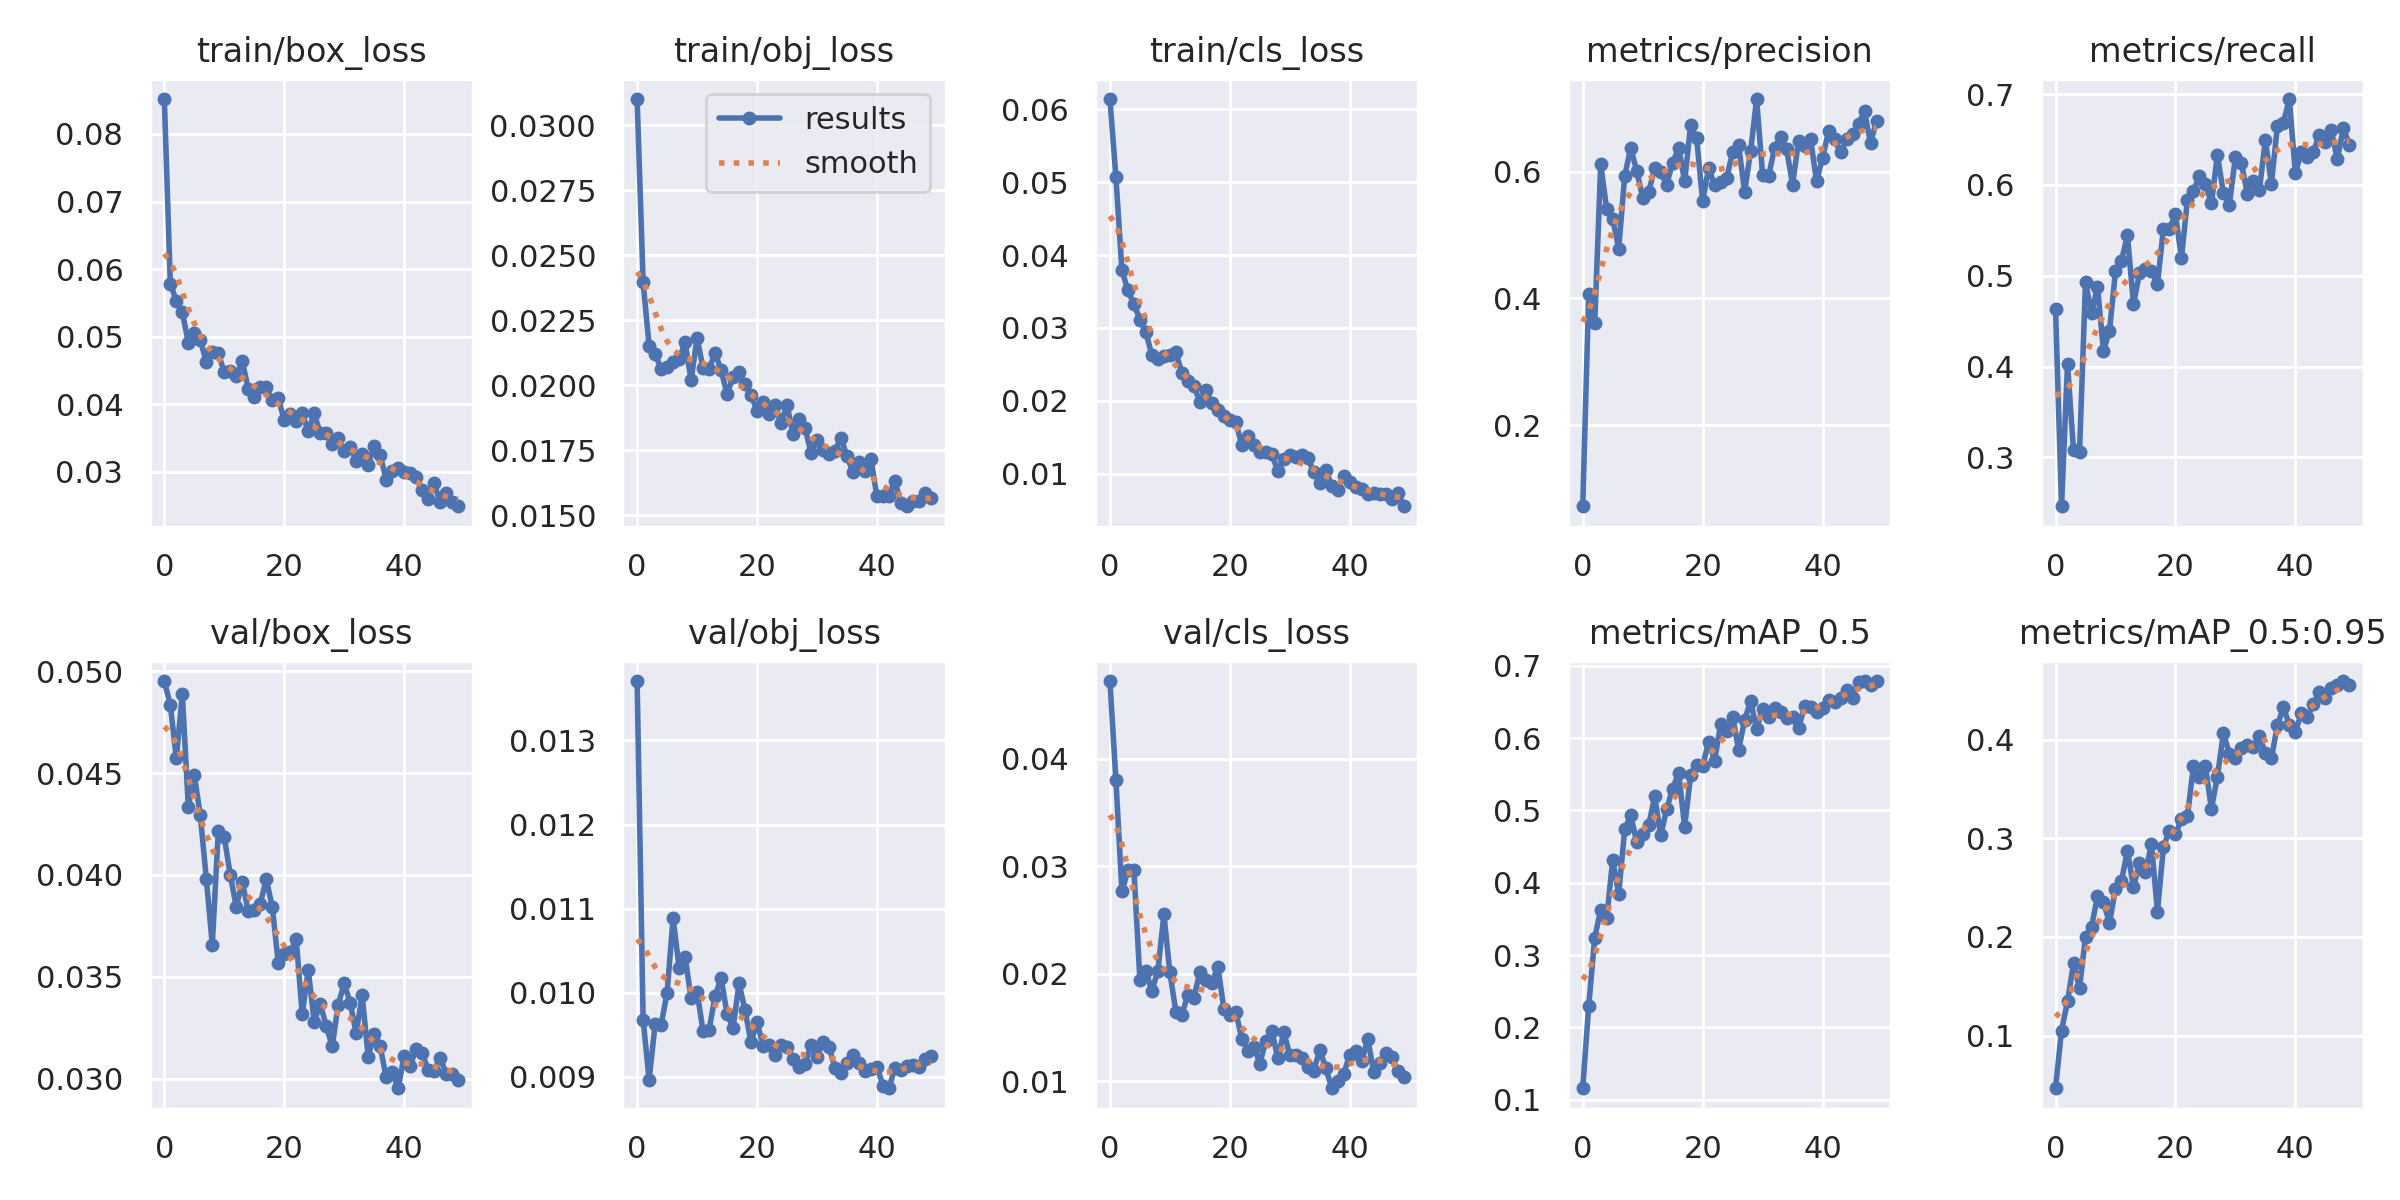

Source data for this figure (header and first rows):
epoch, train/box_loss, train/obj_loss, train/cls_loss, metrics/precision, metrics/recall, metrics/mAP_0.5, metrics/mAP_0.5:0.95, val/box_loss, val/obj_loss, val/cls_loss, x/lr0, x/lr1, x/lr2
0, 0.08517, 0.031, 0.06138, 0.07238, 0.4638, 0.1159, 0.04653, 0.04951, 0.01371, 0.04722, 0.0703, 0.0033, 0.0033
1, 0.05785, 0.02396, 0.05066, 0.4072, 0.2461, 0.2296, 0.1051, 0.04835, 0.00968, 0.03799, 0.04017, 0.006502, 0.006502
2, 0.0553, 0.02151, 0.03791, 0.3606, 0.4029, 0.3242, 0.1346, 0.04572, 0.008966, 0.02764, 0.009902, 0.009572, 0.009572
3, 0.05362, 0.0212, 0.03514, 0.6113, 0.3076, 0.3626, 0.1731, 0.04888, 0.009627, 0.0296, 0.009406, 0.009406, 0.009406
4, 0.04909, 0.02063, 0.03329, 0.5405, 0.3059, 0.3519, 0.1484, 0.04335, 0.009618, 0.02961, 0.009406, 0.009406, 0.009406
5, 0.05056, 0.02072, 0.03114, 0.5256, 0.4926, 0.4314, 0.2003, 0.0449, 0.01, 0.01941, 0.009208, 0.009208, 0.009208
6, 0.04956, 0.0209, 0.02941, 0.4782, 0.4587, 0.3843, 0.21, 0.04293, 0.01089, 0.02024, 0.00901, 0.00901, 0.00901
7, 0.04621, 0.02099, 0.02625, 0.5932, 0.4878, 0.4737, 0.2412, 0.03982, 0.0103, 0.01837, 0.008812, 0.008812, 0.008812
8, 0.0477, 0.02164, 0.02569, 0.6371, 0.4169, 0.4931, 0.2356, 0.03658, 0.01043, 0.02028, 0.008614, 0.008614, 0.008614
9, 0.04752, 0.0202, 0.02622, 0.6015, 0.4395, 0.4565, 0.214, 0.04215, 0.009932, 0.0255, 0.008416, 0.008416, 0.008416
10, 0.04471, 0.02181, 0.02627, 0.5588, 0.5049, 0.4676, 0.2491, 0.04186, 0.01001, 0.0201, 0.008218, 0.008218, 0.008218
11, 0.04495, 0.02064, 0.02664, 0.5681, 0.5167, 0.4794, 0.2572, 0.03999, 0.009543, 0.01644, 0.00802, 0.00802, 0.00802
12, 0.04416, 0.02063, 0.02385, 0.6051, 0.5446, 0.5196, 0.2873, 0.03843, 0.009558, 0.01618, 0.007822, 0.007822, 0.007822
13, 0.04642, 0.02123, 0.02277, 0.5992, 0.4684, 0.4654, 0.2508, 0.03967, 0.009962, 0.01802, 0.007624, 0.007624, 0.007624
14, 0.04222, 0.02059, 0.02208, 0.5796, 0.5026, 0.5021, 0.2747, 0.03821, 0.01017, 0.01771, 0.007426, 0.007426, 0.007426
15, 0.04108, 0.01964, 0.01989, 0.614, 0.5076, 0.5303, 0.266, 0.03826, 0.009752, 0.02019, 0.007228, 0.007228, 0.007228
16, 0.04253, 0.02031, 0.02145, 0.6375, 0.5052, 0.5518, 0.2941, 0.03858, 0.009582, 0.01944, 0.00703, 0.00703, 0.00703
17, 0.04249, 0.02051, 0.01973, 0.5848, 0.4913, 0.4772, 0.2256, 0.0398, 0.01011, 0.01911, 0.006832, 0.006832, 0.006832
18, 0.04056, 0.02004, 0.01877, 0.6734, 0.552, 0.5488, 0.2915, 0.03844, 0.009794, 0.02065, 0.006634, 0.006634, 0.006634
19, 0.04084, 0.01963, 0.01798, 0.6527, 0.5517, 0.5622, 0.3078, 0.0357, 0.009409, 0.01673, 0.006436, 0.006436, 0.006436
20, 0.03768, 0.01901, 0.01739, 0.5532, 0.5675, 0.5614, 0.304, 0.03611, 0.009653, 0.01615, 0.006238, 0.006238, 0.006238
21, 0.03859, 0.01933, 0.01707, 0.6058, 0.5196, 0.5953, 0.3198, 0.0362, 0.00937, 0.01644, 0.00604, 0.00604, 0.00604
22, 0.03757, 0.01887, 0.01394, 0.5782, 0.5838, 0.5689, 0.3225, 0.03685, 0.009382, 0.01392, 0.005842, 0.005842, 0.005842
23, 0.03873, 0.01922, 0.01515, 0.5829, 0.5931, 0.6191, 0.3732, 0.03316, 0.009259, 0.01278, 0.005644, 0.005644, 0.005644
24, 0.03598, 0.01855, 0.01393, 0.5894, 0.6102, 0.61, 0.3628, 0.03533, 0.009376, 0.01321, 0.005446, 0.005446, 0.005446
25, 0.03867, 0.01922, 0.01293, 0.6307, 0.6011, 0.6296, 0.3732, 0.0328, 0.009357, 0.01162, 0.005248, 0.005248, 0.005248
26, 0.03567, 0.01812, 0.01303, 0.6412, 0.5797, 0.5841, 0.3302, 0.03366, 0.009211, 0.01375, 0.00505, 0.00505, 0.00505
27, 0.03576, 0.01871, 0.01265, 0.5685, 0.6329, 0.6247, 0.3627, 0.03261, 0.009123, 0.01468, 0.004852, 0.004852, 0.004852
28, 0.03418, 0.01835, 0.01042, 0.6318, 0.591, 0.6516, 0.4069, 0.03159, 0.00915, 0.01214, 0.004654, 0.004654, 0.004654
29, 0.03504, 0.01741, 0.012, 0.7144, 0.5784, 0.6122, 0.3858, 0.03363, 0.009375, 0.01454, 0.004456, 0.004456, 0.004456
30, 0.033, 0.01788, 0.01253, 0.5949, 0.6308, 0.6408, 0.3813, 0.03468, 0.009237, 0.01242, 0.004258, 0.004258, 0.004258
31, 0.03371, 0.01752, 0.01232, 0.5927, 0.6239, 0.6287, 0.3914, 0.03373, 0.009411, 0.01241, 0.00406, 0.00406, 0.00406
32, 0.03154, 0.01737, 0.01256, 0.6375, 0.5903, 0.6417, 0.3952, 0.03223, 0.009361, 0.01212, 0.003862, 0.003862, 0.003862
33, 0.03265, 0.01748, 0.01216, 0.6543, 0.6045, 0.6364, 0.393, 0.0341, 0.009105, 0.0113, 0.003664, 0.003664, 0.003664
34, 0.03099, 0.01797, 0.01024, 0.6359, 0.5944, 0.6277, 0.4038, 0.03108, 0.009041, 0.01097, 0.003466, 0.003466, 0.003466
35, 0.03377, 0.01726, 0.008787, 0.5796, 0.6496, 0.6291, 0.3865, 0.03221, 0.009171, 0.01287, 0.003268, 0.003268, 0.003268
36, 0.03246, 0.01666, 0.01057, 0.6481, 0.6012, 0.6141, 0.3811, 0.0316, 0.009264, 0.01124, 0.00307, 0.00307, 0.00307
37, 0.02885, 0.01703, 0.008284, 0.6405, 0.6644, 0.6438, 0.4147, 0.03007, 0.009162, 0.009326, 0.002872, 0.002872, 0.002872
38, 0.03015, 0.01669, 0.007778, 0.6513, 0.6685, 0.6428, 0.4329, 0.03035, 0.009069, 0.01001, 0.002674, 0.002674, 0.002674
39, 0.0305, 0.01715, 0.009721, 0.5846, 0.6946, 0.6362, 0.4152, 0.02953, 0.009095, 0.01069, 0.002476, 0.002476, 0.002476
40, 0.03003, 0.01572, 0.008925, 0.6217, 0.6127, 0.6418, 0.4079, 0.03113, 0.009123, 0.01244, 0.002278, 0.002278, 0.002278
41, 0.02975, 0.01573, 0.008211, 0.6636, 0.6367, 0.6524, 0.4269, 0.03063, 0.008896, 0.0128, 0.00208, 0.00208, 0.00208
42, 0.02916, 0.01572, 0.007961, 0.6516, 0.6308, 0.6504, 0.4236, 0.03145, 0.008865, 0.01184, 0.001882, 0.001882, 0.001882
43, 0.02723, 0.01631, 0.00717, 0.6303, 0.6366, 0.655, 0.4361, 0.03128, 0.00911, 0.01392, 0.001684, 0.001684, 0.001684
44, 0.02602, 0.01546, 0.007425, 0.6511, 0.655, 0.6666, 0.4488, 0.03042, 0.009088, 0.01084, 0.001486, 0.001486, 0.001486
45, 0.02828, 0.01534, 0.007237, 0.6588, 0.6471, 0.6559, 0.4426, 0.03036, 0.009134, 0.01169, 0.001288, 0.001288, 0.001288
46, 0.02548, 0.01553, 0.007253, 0.675, 0.66, 0.6776, 0.4523, 0.03102, 0.009145, 0.01261, 0.00109, 0.00109, 0.00109
47, 0.0268, 0.01554, 0.006618, 0.6951, 0.6283, 0.6789, 0.4557, 0.03025, 0.009115, 0.01223, 0.000892, 0.000892, 0.000892
48, 0.02545, 0.01583, 0.007413, 0.6453, 0.6626, 0.6733, 0.4597, 0.03023, 0.009213, 0.01092, 0.000694, 0.000694, 0.000694
49, 0.02489, 0.01567, 0.005557, 0.6796, 0.6445, 0.6789, 0.4552, 0.02994, 0.009248, 0.01039, 0.000496, 0.000496, 0.000496
